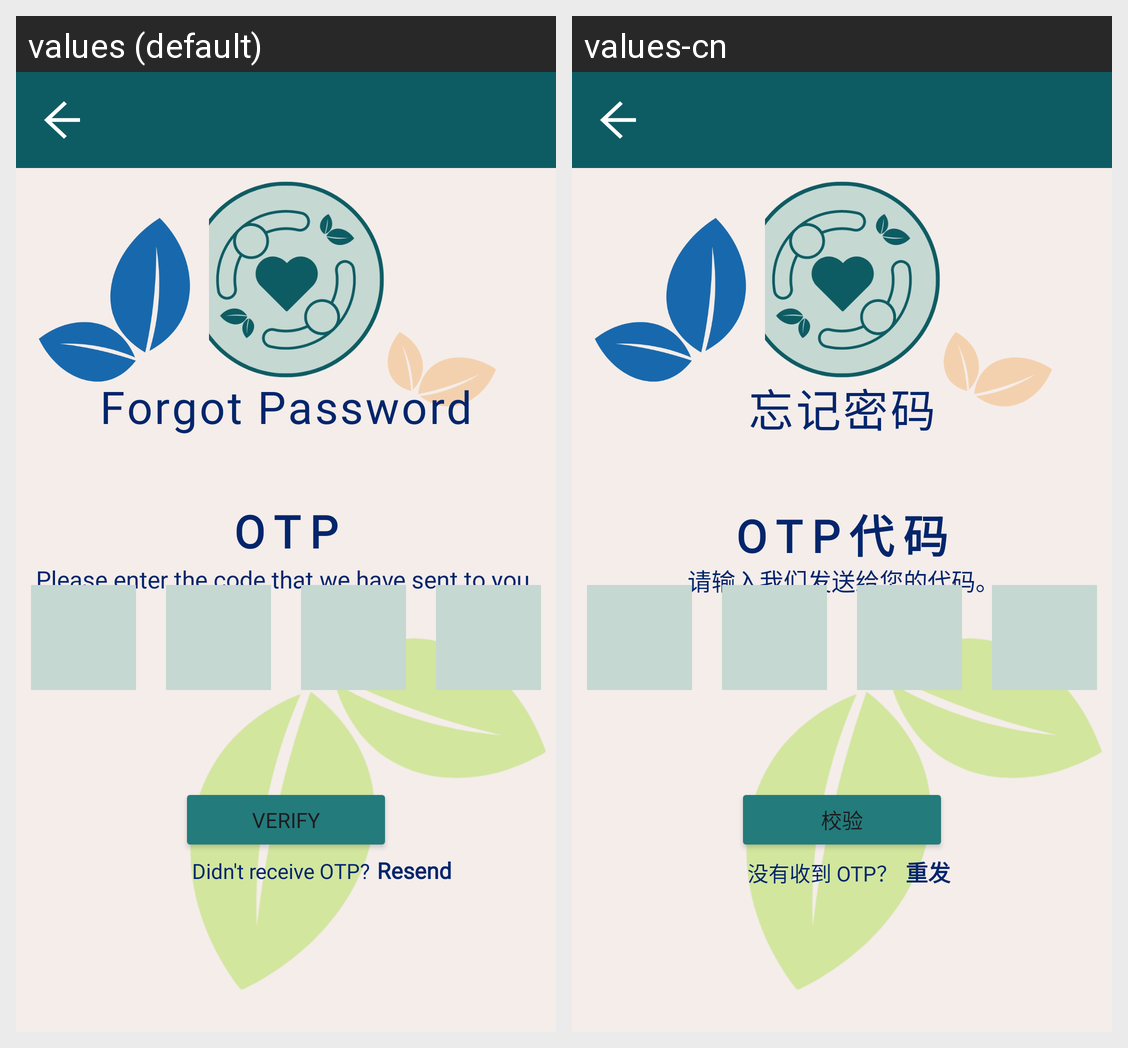

For this localized Android screen grid, give each drawn string resource with its value in every locale shown.
Android screen res/layout/password_otp.xml rendered under 2 locales, left to right: values (default), values-cn. Device: Nexus 5 (rendered at 1080×1920; each locale shown at half size, 540×960, under a caption strip naming it); theme Theme.P04_Team4.
Strings drawn on this screen, with the default value and each locale's value (text and hints the layout hard-codes, and strings that could not be matched under every locale, appear in the picture but are not listed):

Forgot_Password
  values: Forgot Password
  values-cn: 忘记密码

please_enter_code
  values: Please enter the code that we have sent to you.
  values-cn: 请输入我们发送给您的代码。

OTP
  values: OTP
  values-cn: OTP代码

Verify
  values: Verify
  values-cn: 校验

did_nt_receive_otp
  values: Didn't receive OTP?
  values-cn: 没有收到 OTP？

Resend
  values: Resend
  values-cn: 重发
